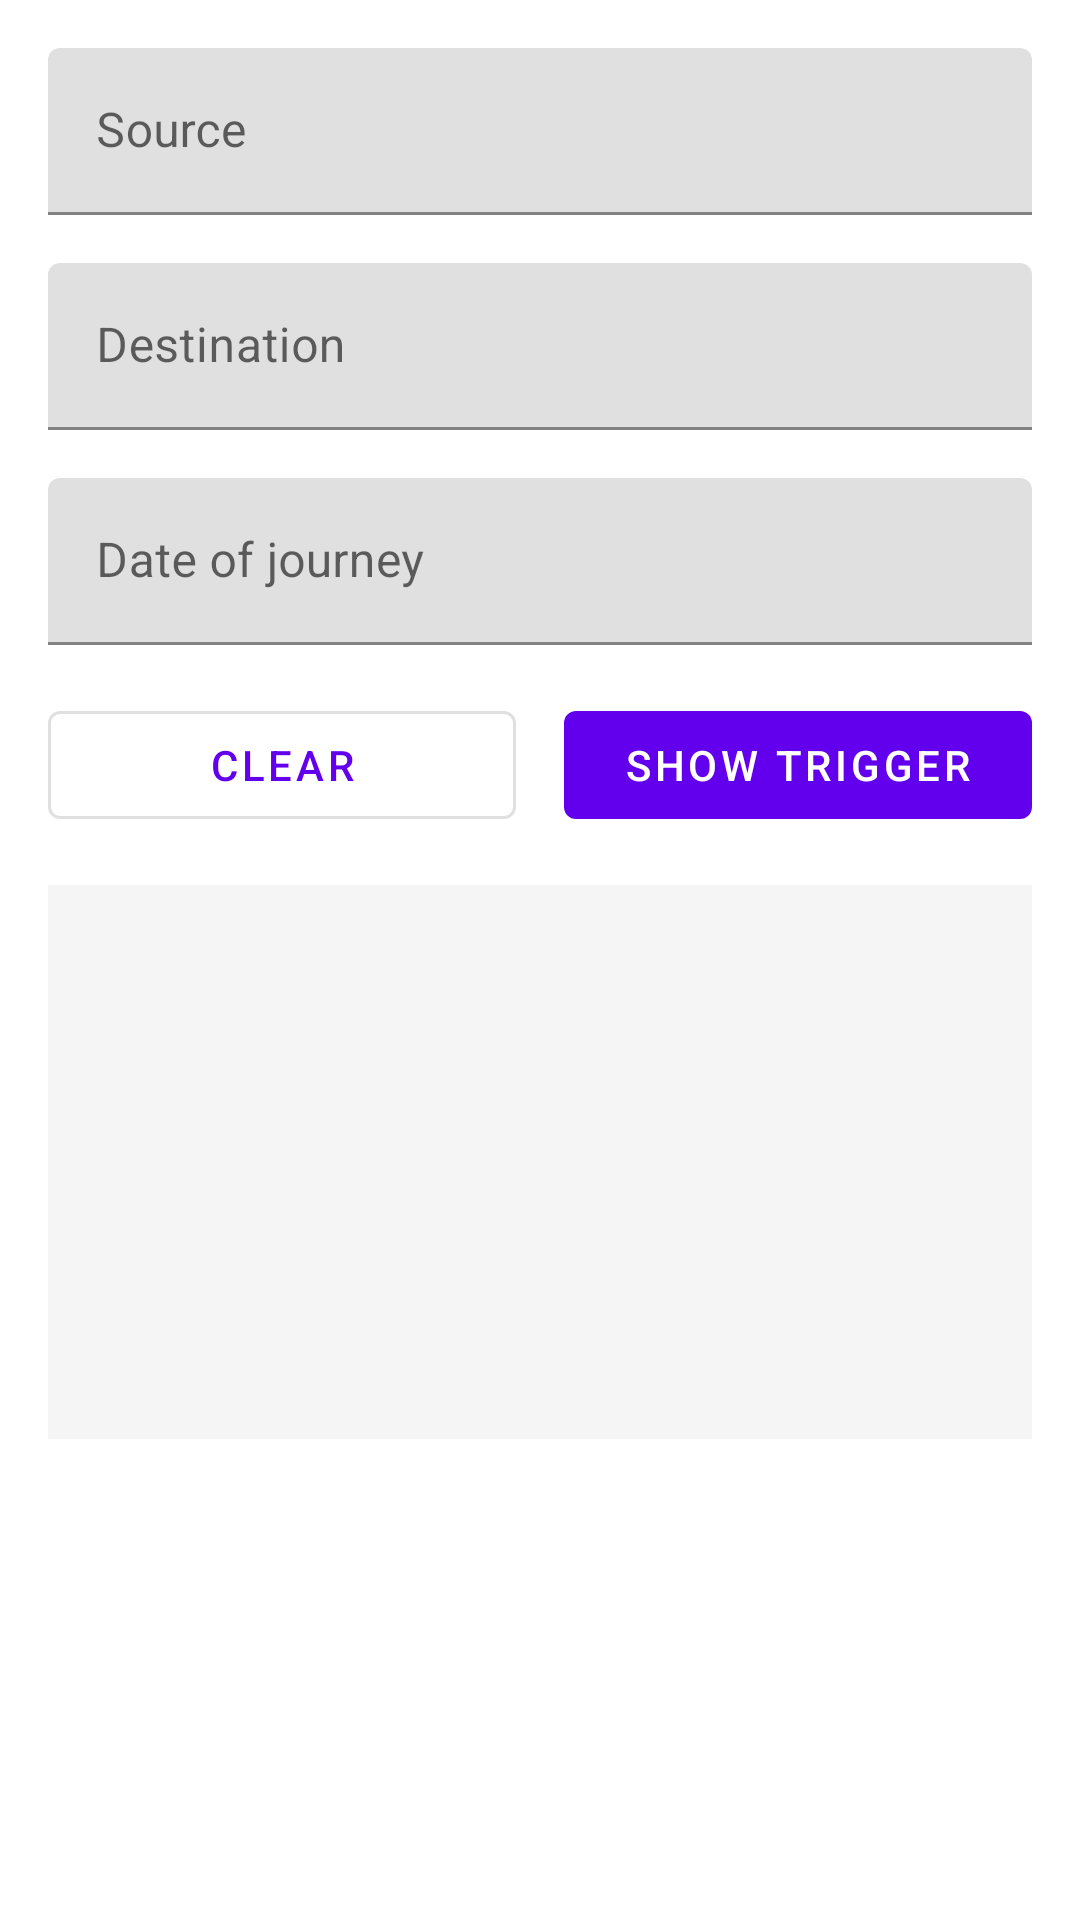

Android layout source for this screen:
<!-- AndroidManifest.xml: application theme Theme.SlangTestDrive -->
<!-- res/layout/content_main.xml -->
<?xml version="1.0" encoding="utf-8"?>
<androidx.constraintlayout.widget.ConstraintLayout xmlns:android="http://schemas.android.com/apk/res/android"
    xmlns:app="http://schemas.android.com/apk/res-auto"
    android:layout_width="match_parent"
    android:layout_height="match_parent"
    android:padding="16dp"
    app:layout_behavior="@string/appbar_scrolling_view_behavior">

    <com.google.android.material.textfield.TextInputLayout
        android:id="@+id/textField_source"
        android:layout_width="0dp"
        android:layout_height="wrap_content"
        android:hint="Source"
        app:layout_constraintEnd_toEndOf="parent"
        app:layout_constraintStart_toStartOf="parent"
        app:layout_constraintTop_toTopOf="parent">

        <com.google.android.material.textfield.TextInputEditText
            android:id="@+id/edit_source"
            android:layout_width="match_parent"
            android:layout_height="wrap_content"
            android:clickable="false"
            android:cursorVisible="false"
            android:focusableInTouchMode="false"
            android:inputType="none" />

    </com.google.android.material.textfield.TextInputLayout>

    <com.google.android.material.textfield.TextInputLayout
        android:id="@+id/textField_destination"
        android:layout_width="0dp"
        android:layout_height="wrap_content"
        android:layout_marginTop="16dp"
        android:hint="Destination"
        app:layout_constraintEnd_toEndOf="parent"
        app:layout_constraintStart_toStartOf="parent"
        app:layout_constraintTop_toBottomOf="@id/textField_source">

        <com.google.android.material.textfield.TextInputEditText
            android:id="@+id/edit_destination"
            android:layout_width="match_parent"
            android:layout_height="wrap_content"
            android:clickable="false"
            android:cursorVisible="false"
            android:focusableInTouchMode="false"
            android:inputType="none" />

    </com.google.android.material.textfield.TextInputLayout>

    <com.google.android.material.textfield.TextInputLayout
        android:id="@+id/textField_date_of_journey"
        android:layout_width="0dp"
        android:layout_height="wrap_content"
        android:layout_marginTop="16dp"
        android:hint="Date of journey"
        app:layout_constraintEnd_toEndOf="parent"
        app:layout_constraintStart_toStartOf="parent"
        app:layout_constraintTop_toBottomOf="@id/textField_destination">

        <com.google.android.material.textfield.TextInputEditText
            android:id="@+id/edit_date_of_journey"
            android:layout_width="match_parent"
            android:layout_height="wrap_content"
            android:clickable="false"
            android:cursorVisible="false"
            android:focusable="false"
            android:focusableInTouchMode="false"
            android:inputType="none" />

    </com.google.android.material.textfield.TextInputLayout>

    <com.google.android.material.button.MaterialButton
        android:id="@+id/button_clear"
        style="@style/Widget.MaterialComponents.Button.OutlinedButton"
        android:layout_width="0dp"
        android:layout_height="wrap_content"
        android:layout_marginTop="16dp"
        android:layout_marginEnd="8dp"
        android:text="clear"
        app:layout_constraintEnd_toStartOf="@id/button_show_trigger"
        app:layout_constraintStart_toStartOf="parent"
        app:layout_constraintTop_toBottomOf="@id/textField_date_of_journey" />

    <com.google.android.material.button.MaterialButton
        android:id="@+id/button_show_trigger"
        style="@style/Widget.MaterialComponents.Button.UnelevatedButton"
        android:layout_width="0dp"
        android:layout_height="wrap_content"
        android:layout_marginStart="8dp"
        android:layout_marginTop="16dp"
        android:text="show trigger"
        app:layout_constraintEnd_toEndOf="parent"
        app:layout_constraintStart_toEndOf="@id/button_clear"
        app:layout_constraintTop_toBottomOf="@id/textField_date_of_journey" />

    <ScrollView
        android:layout_width="0dp"
        android:layout_height="0dp"
        android:layout_marginTop="16dp"
        android:background="@color/grey_100"
        android:padding="8dp"
        app:layout_constraintDimensionRatio="16:9"
        app:layout_constraintEnd_toEndOf="parent"
        app:layout_constraintStart_toStartOf="parent"
        app:layout_constraintTop_toBottomOf="@id/button_clear">

        <TextView
            android:id="@+id/text_log"
            android:layout_width="match_parent"
            android:layout_height="wrap_content" />

    </ScrollView>


</androidx.constraintlayout.widget.ConstraintLayout>
<!-- resources referenced by this layout -->
<resources>
  <color name="grey_100">#F5F5F5</color>
  <style name="Theme.SlangTestDrive" parent="Theme.MaterialComponents.Light.DarkActionBar">
          
          <item name="colorPrimary">@color/purple_500</item>
          <item name="colorPrimaryVariant">@color/purple_700</item>
          <item name="colorOnPrimary">@color/white</item>
          
          <item name="colorSecondary">@color/teal_200</item>
          <item name="colorSecondaryVariant">@color/teal_700</item>
          <item name="colorOnSecondary">@color/black</item>
          
          <item name="android:statusBarColor" tools:targetApi="l">?attr/colorPrimaryVariant</item>
          
      </style>
  <color name="purple_500">#FF6200EE</color>
  <color name="purple_700">#FF3700B3</color>
  <color name="white">#FFFFFFFF</color>
  <color name="teal_200">#FF03DAC5</color>
  <color name="teal_700">#FF018786</color>
  <color name="black">#FF000000</color>
</resources>
